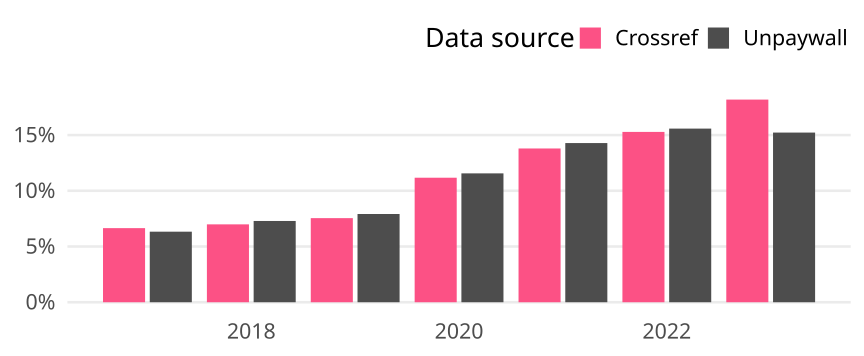

Data behind this chart, as committed beside it:
cr_year, cat, article_total, name, oa_articles, oa_share
2017, Global, 270908, Crossref, 18015, 0.0665
2017, Global, 270908, Unpaywall, 17152, 0.06331
2018, Global, 281911, Crossref, 19701, 0.06988
2018, Global, 281911, Unpaywall, 20557, 0.07292
2019, Global, 290847, Crossref, 21948, 0.07546
2019, Global, 290847, Unpaywall, 23027, 0.07917
2020, Global, 308271, Crossref, 34444, 0.1117
2020, Global, 308271, Unpaywall, 35646, 0.1156
2021, Global, 338645, Crossref, 46723, 0.138
2021, Global, 338645, Unpaywall, 48365, 0.1428
2022, Global, 344262, Crossref, 52616, 0.1528
2022, Global, 344262, Unpaywall, 53636, 0.1558
2023, Global, 306421, Crossref, 55717, 0.1818
2023, Global, 306421, Unpaywall, 46648, 0.1522
